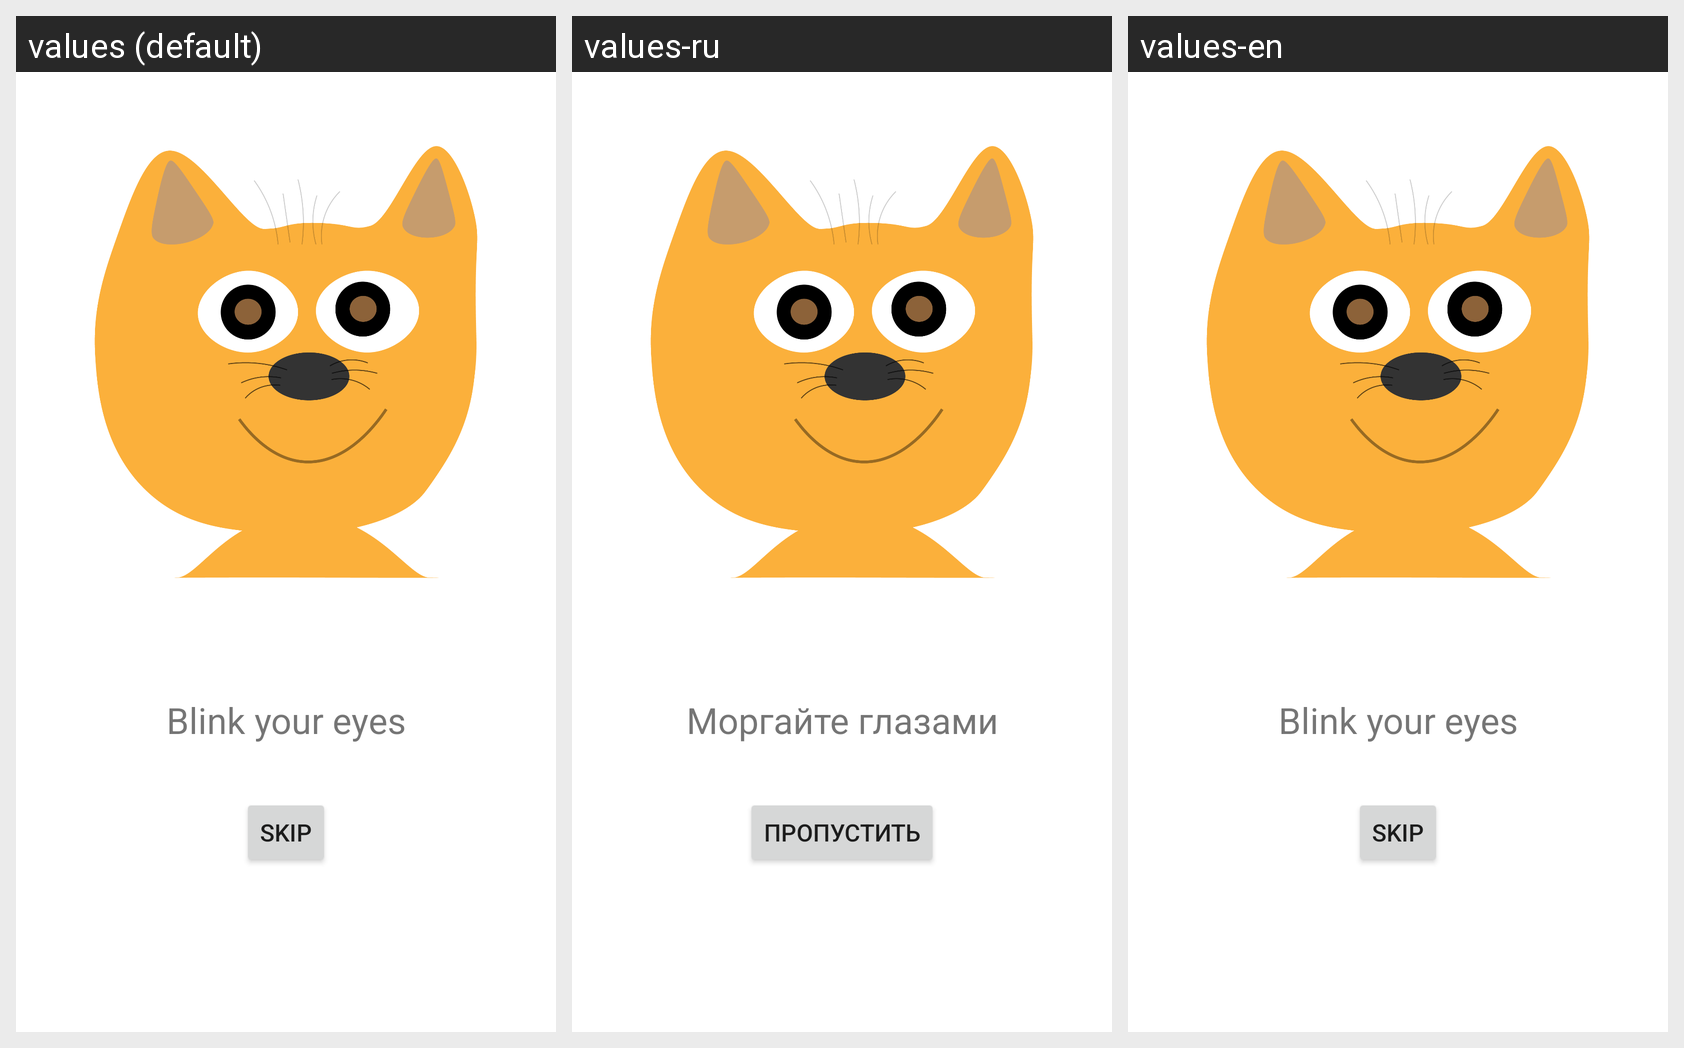

Here is an Android app screen in its default locale and in the app's own translations. Write out the translated-string differences for the strings that appear on this screen.
Android screen res/layout/dialog.xml rendered under 3 locales, left to right: values (default), values-ru, values-en. Device: Nexus 5 (rendered at 1080×1920; each locale shown at half size, 540×960, under a caption strip naming it); theme Theme.EyesKeeper.
Strings drawn on this screen, with the default value and each locale's value (text and hints the layout hard-codes appear in the picture but are not listed):

blink
  values: Blink your eyes
  values-ru: Моргайте глазами
  values-en: Blink your eyes

skipDialog
  values: Skip
  values-ru: Пропустить
  values-en: Skip
